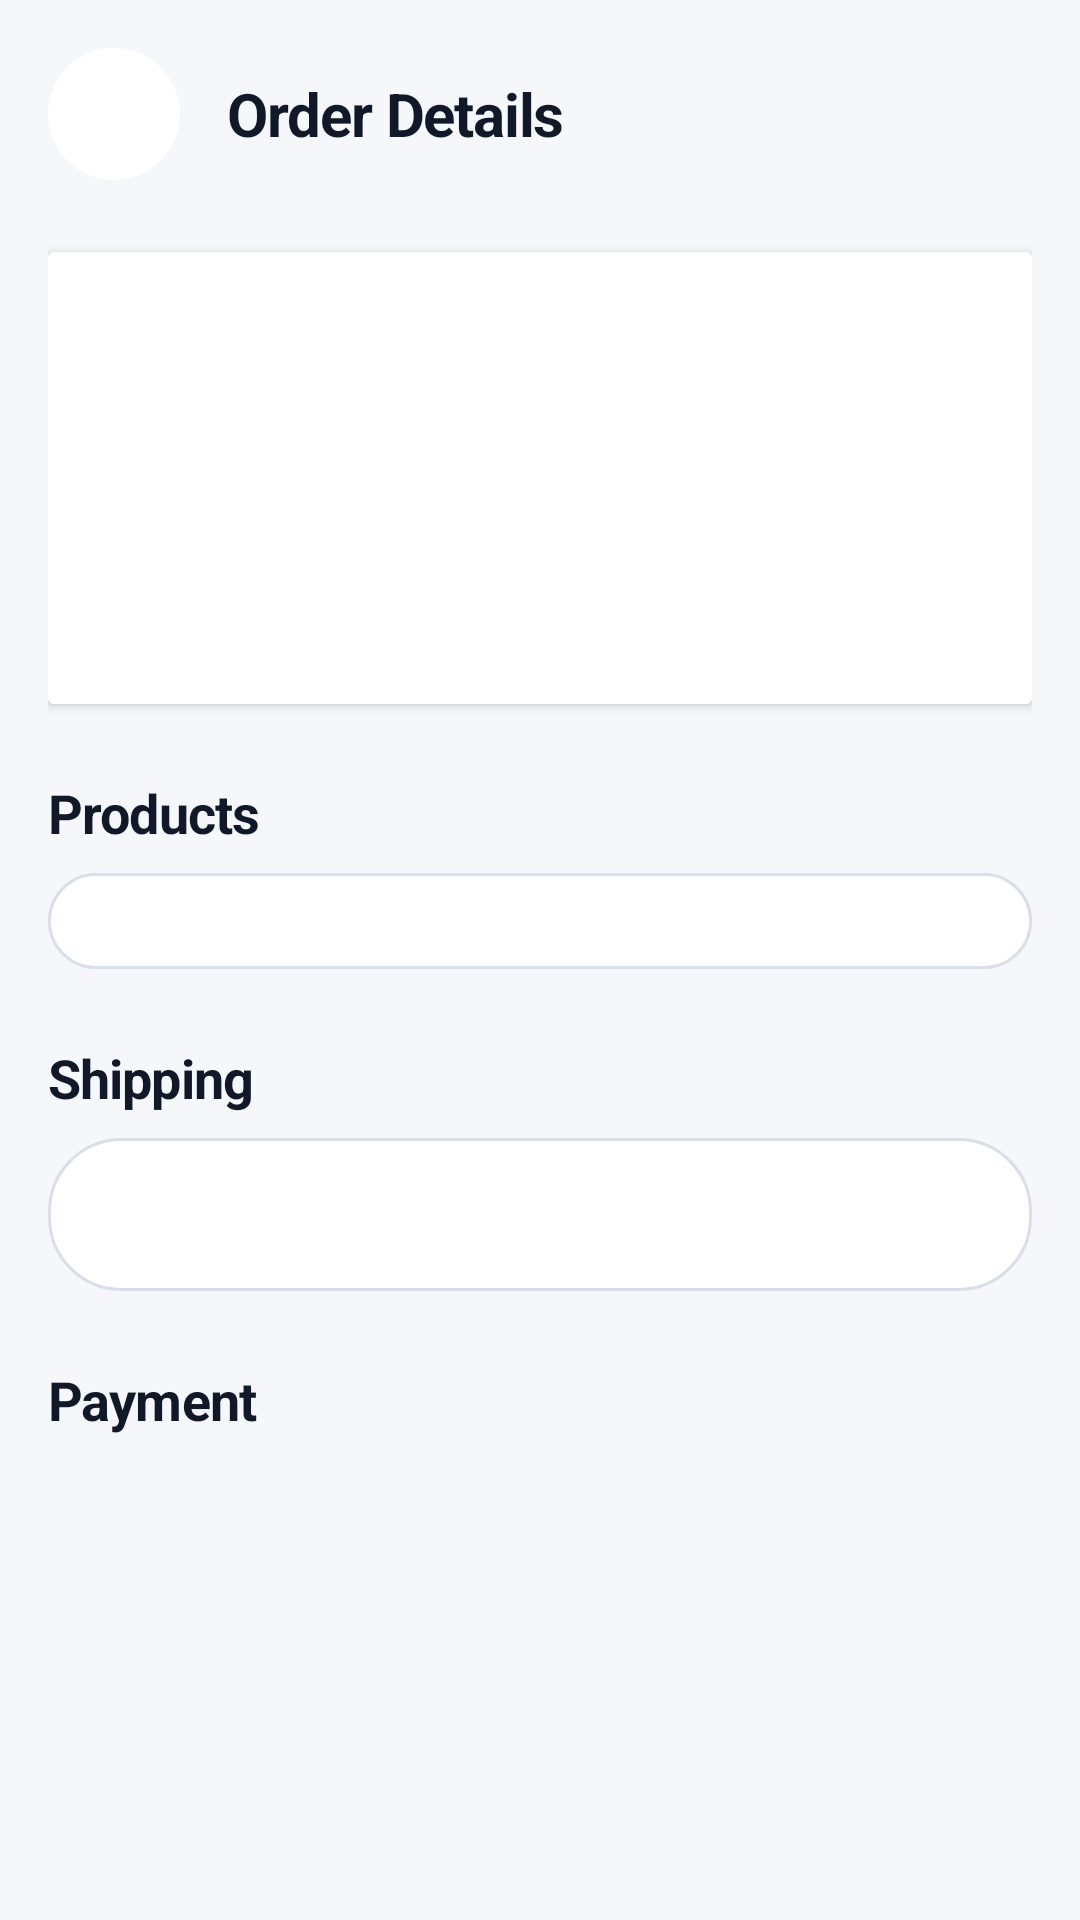

Reconstruct the res/layout file that produces this screen, plus the resources it refers to.
<!-- AndroidManifest.xml: application theme Theme.My_Mobile_App -->
<!-- res/layout/activity_order_detail.xml -->
<?xml version="1.0" encoding="utf-8"?>
<ScrollView xmlns:android="http://schemas.android.com/apk/res/android" android:layout_width="match_parent" android:layout_height="match_parent" android:background="@color/bg_dark_secondary" android:fillViewport="true">

    <LinearLayout android:layout_width="match_parent" android:layout_height="wrap_content" android:orientation="vertical" android:padding="@dimen/spacing_md">

        <LinearLayout android:layout_width="match_parent" android:layout_height="wrap_content" android:gravity="center_vertical" android:orientation="horizontal">

            <ImageButton android:id="@+id/btn_back" android:layout_width="44dp" android:layout_height="44dp" android:background="@drawable/bg_circle_dark" android:src="@drawable/ic_arrow_back" android:contentDescription="@string/action_back" />

            <TextView style="@style/Text.Heading" android:layout_width="0dp" android:layout_height="wrap_content" android:layout_marginStart="@dimen/spacing_md" android:layout_weight="1" android:text="@string/order_detail_title" />
        </LinearLayout>

        <androidx.cardview.widget.CardView android:layout_width="match_parent" android:layout_height="wrap_content" android:layout_marginTop="@dimen/spacing_lg">

            <LinearLayout android:layout_width="match_parent" android:layout_height="wrap_content" android:background="@color/bg_dark_primary" android:orientation="vertical" android:padding="@dimen/spacing_md">

                <TextView android:id="@+id/txt_order_code" style="@style/Text.Title" android:layout_width="match_parent" android:layout_height="wrap_content" />

                <TextView android:id="@+id/txt_order_status" android:layout_width="wrap_content" android:layout_height="wrap_content" android:layout_marginTop="@dimen/spacing_sm" android:paddingHorizontal="@dimen/spacing_sm" android:paddingVertical="@dimen/spacing_xs" android:textSize="@dimen/text_caption" android:textStyle="bold" />

                <TextView android:id="@+id/txt_order_date" style="@style/Text.Muted" android:layout_width="match_parent" android:layout_height="wrap_content" android:layout_marginTop="@dimen/spacing_sm" />

                <TextView android:id="@+id/txt_status_timeline" style="@style/Text.Muted" android:layout_width="match_parent" android:layout_height="wrap_content" android:layout_marginTop="@dimen/spacing_md" />

                <com.google.android.material.button.MaterialButton android:id="@+id/btn_cancel_order" style="@style/Button.Outline" android:layout_width="match_parent" android:layout_height="wrap_content" android:layout_marginTop="@dimen/spacing_md" android:text="@string/order_detail_cancel" android:visibility="gone" />
            </LinearLayout>
        </androidx.cardview.widget.CardView>

        <TextView style="@style/Text.Title" android:layout_width="match_parent" android:layout_height="wrap_content" android:layout_marginTop="@dimen/spacing_lg" android:text="@string/order_detail_products" />

        <LinearLayout android:id="@+id/items_container" android:layout_width="match_parent" android:layout_height="wrap_content" android:layout_marginTop="@dimen/spacing_sm" android:background="@drawable/bg_card" android:orientation="vertical" android:padding="@dimen/spacing_md" />

        <TextView style="@style/Text.Title" android:layout_width="match_parent" android:layout_height="wrap_content" android:layout_marginTop="@dimen/spacing_lg" android:text="@string/order_detail_shipping" />

        <TextView android:id="@+id/txt_shipping_address" style="@style/Text.Body" android:layout_width="match_parent" android:layout_height="wrap_content" android:layout_marginTop="@dimen/spacing_sm" android:background="@drawable/bg_card" android:padding="@dimen/spacing_md" />

        <TextView android:id="@+id/txt_ghn_code" style="@style/Text.Muted" android:layout_width="match_parent" android:layout_height="wrap_content" android:layout_marginTop="@dimen/spacing_sm" android:visibility="gone" />

        <TextView style="@style/Text.Title" android:layout_width="match_parent" android:layout_height="wrap_content" android:layout_marginTop="@dimen/spacing_lg" android:text="@string/order_detail_payment" />

        <TextView android:id="@+id/txt_payment_method" style="@style/Text.Muted" android:layout_width="match_parent" android:layout_height="wrap_content" android:layout_marginTop="@dimen/spacing_sm" />

        <TextView android:id="@+id/txt_subtotal" style="@style/Text.Body" android:layout_width="match_parent" android:layout_height="wrap_content" android:layout_marginTop="@dimen/spacing_md" />

        <TextView android:id="@+id/txt_shipping_fee" style="@style/Text.Body" android:layout_width="match_parent" android:layout_height="wrap_content" android:layout_marginTop="@dimen/spacing_sm" />

        <TextView android:id="@+id/txt_total" style="@style/Text.Price" android:layout_width="match_parent" android:layout_height="wrap_content" android:layout_marginTop="@dimen/spacing_sm" android:gravity="end" />
    </LinearLayout>
</ScrollView>
<!-- resources referenced by this layout -->
<resources>
  <color name="bg_dark_primary">#FFFFFFFF</color>
  <color name="bg_dark_secondary">#FFF6F7FB</color>
  <dimen name="spacing_lg">24dp</dimen>
  <dimen name="spacing_md">16dp</dimen>
  <dimen name="spacing_sm">8dp</dimen>
  <dimen name="spacing_xs">4dp</dimen>
  <dimen name="text_caption">12sp</dimen>
  <!-- drawable bg_card (drawable) -->
  <?xml version="1.0" encoding="utf-8"?>
  <shape xmlns:android="http://schemas.android.com/apk/res/android"
      android:shape="rectangle">
      <solid android:color="@color/bg_dark_primary" />
      <stroke
          android:width="1dp"
          android:color="@color/border_dark" />
      <corners android:radius="@dimen/radius_card" />
  </shape>
  <!-- drawable bg_circle_dark (drawable) -->
  <?xml version="1.0" encoding="utf-8"?>
  <shape xmlns:android="http://schemas.android.com/apk/res/android"
      android:shape="oval">
      <solid android:color="@color/bg_dark_primary" />
  </shape>
  <string name="action_back">Back</string>
  <string name="order_detail_cancel">Cancel order</string>
  <string name="order_detail_payment">Payment</string>
  <string name="order_detail_products">Products</string>
  <string name="order_detail_shipping">Shipping</string>
  <string name="order_detail_title">Order Details</string>
  <style name="Text.Body" parent="">
          <item name="android:textSize">@dimen/text_body</item>
          <item name="android:textColor">@color/text_body</item>
          <item name="android:lineSpacingMultiplier">1.4</item>
      </style>
  <style name="Text.Heading" parent="">
          <item name="android:textSize">@dimen/text_heading</item>
          <item name="android:textColor">@color/text_primary</item>
          <item name="android:textStyle">bold</item>
          <item name="android:letterSpacing">-0.02</item>
      </style>
  <style name="Text.Muted" parent="">
          <item name="android:textSize">@dimen/text_body</item>
          <item name="android:textColor">@color/text_muted</item>
      </style>
  <style name="Text.Price" parent="">
          <item name="android:textSize">@dimen/text_card_title</item>
          <item name="android:textColor">@color/orange</item>
          <item name="android:fontFamily">sans-serif-medium</item>
          <item name="android:letterSpacing">-0.02</item>
      </style>
  <style name="Text.Title" parent="">
          <item name="android:textSize">@dimen/text_title</item>
          <item name="android:textColor">@color/text_primary</item>
          <item name="android:textStyle">bold</item>
          <item name="android:letterSpacing">-0.015</item>
      </style>
  <style name="Theme.My_Mobile_App" parent="Base.Theme.My_Mobile_App" />
  <color name="border_dark">#FFD9DEE7</color>
  <dimen name="radius_card">24dp</dimen>
  <!-- drawable bg_button_outline (drawable) -->
  <?xml version="1.0" encoding="utf-8"?>
  <shape xmlns:android="http://schemas.android.com/apk/res/android"
      android:shape="rectangle">
      <solid android:color="@color/bg_dark_primary" />
      <stroke android:width="1dp" android:color="@color/border_dark" />
      <corners android:radius="@dimen/radius_button" />
  </shape>
  <color name="text_primary">#FF111827</color>
  <dimen name="text_subtitle">16sp</dimen>
  <dimen name="button_height">52dp</dimen>
  <dimen name="radius_button">16dp</dimen>
  <dimen name="text_body">14sp</dimen>
  <color name="text_body">#FF374151</color>
  <dimen name="text_heading">20sp</dimen>
  <color name="text_muted">#FF6B7280</color>
  <dimen name="text_card_title">24sp</dimen>
  <color name="orange">#FFFF8C42</color>
  <dimen name="text_title">18sp</dimen>
  <color name="black">#FF000000</color>
  <color name="orange_dark">#FFE0732E</color>
  <color name="ms_surface">#FFFFFFFF</color>
  <color name="ms_bg">#FFF6F7FB</color>
</resources>
